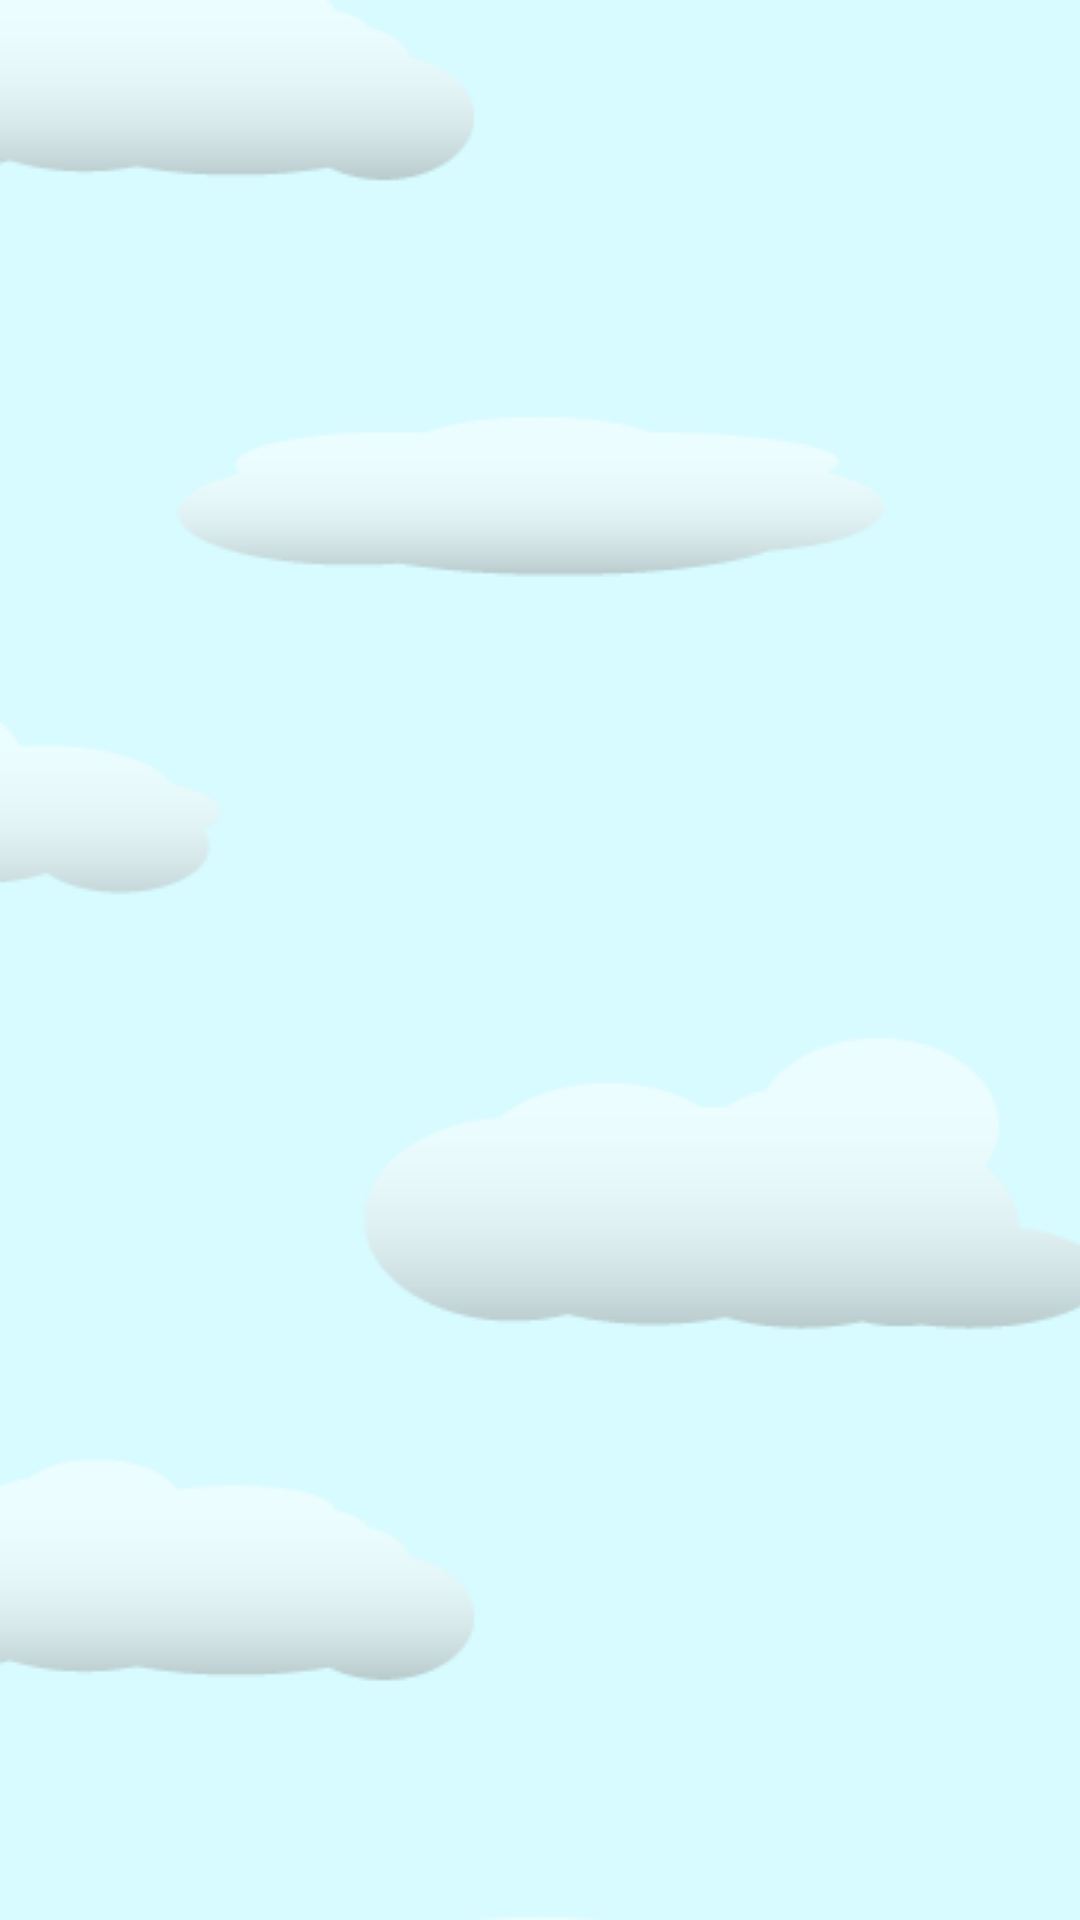

Layout XML and referenced resources for this Android screen:
<!-- AndroidManifest.xml: application theme android:Theme.Light.NoTitleBar -->
<!-- res/layout/activity_menu.xml -->
<?xml version="1.0" encoding="utf-8"?>
<android.support.constraint.ConstraintLayout xmlns:android="http://schemas.android.com/apk/res/android"
    xmlns:app="http://schemas.android.com/apk/res-auto"
    xmlns:tools="http://schemas.android.com/tools"
    android:layout_width="match_parent"
    android:layout_height="match_parent"
    tools:context=".SceneSelectActivity">

        
        <ImageView
            android:layout_width="match_parent"
            android:layout_height="match_parent"
            android:background="@drawable/style_menu_background"
            android:scaleType="centerCrop" />

        
        <ScrollView
            android:id="@+id/scrollView"
            android:layout_width="match_parent"
            android:layout_height="wrap_content"
            android:scrollbarThumbVertical="@drawable/scrollbar_thumb"
            android:scrollbarTrackVertical="@drawable/scrollbar_track"
            android:fadeScrollbars="false">
            <LinearLayout
                android:layout_width="match_parent"
                android:layout_height="wrap_content"
                android:padding="20dp"
                android:orientation="horizontal">
                <LinearLayout
                    android:id="@+id/ListLeft"
                    android:layout_width="0dp"
                    android:layout_height="wrap_content"
                    android:layout_weight="1"
                    android:orientation="vertical">
                </LinearLayout>
                <LinearLayout
                    android:id="@+id/ListRight"
                    android:layout_width="0dp"
                    android:layout_height="wrap_content"
                    android:layout_weight="1"
                    android:orientation="vertical">
                </LinearLayout>
            </LinearLayout>
        </ScrollView>

</android.support.constraint.ConstraintLayout>
<!-- resources referenced by this layout -->
<resources>
  <!-- drawable scrollbar_thumb (drawable) -->
  <?xml version="1.0" encoding="utf-8" ?>
  <shape xmlns:android="http://schemas.android.com/apk/res/android">
      <gradient
          android:startColor="#555555"
          android:endColor="#555555"
          android:angle="0" />
      <corners
          android:radius="20dp" />
  </shape>
  <!-- drawable scrollbar_track (drawable) -->
  <?xml version="1.0" encoding="utf-8" ?>
  <shape xmlns:android="http://schemas.android.com/apk/res/android">
      <gradient
          android:startColor="#CCCCCC"
          android:endColor="#CCCCCC"
          android:angle="0" />
      <corners
          android:radius="20dp" />
  </shape>
  <!-- drawable style_menu_background (drawable) -->
  <?xml version="1.0" encoding="utf-8"?>
  <bitmap xmlns:android="http://schemas.android.com/apk/res/android"
  android:src="@drawable/background_menu"
  android:antialias="true"
  android:dither="false"
  android:filter="false"
  android:gravity="fill"
  android:tileMode="repeat" />
  <!-- drawable background_menu: png bitmap (drawable, 8872 bytes) -->
</resources>
